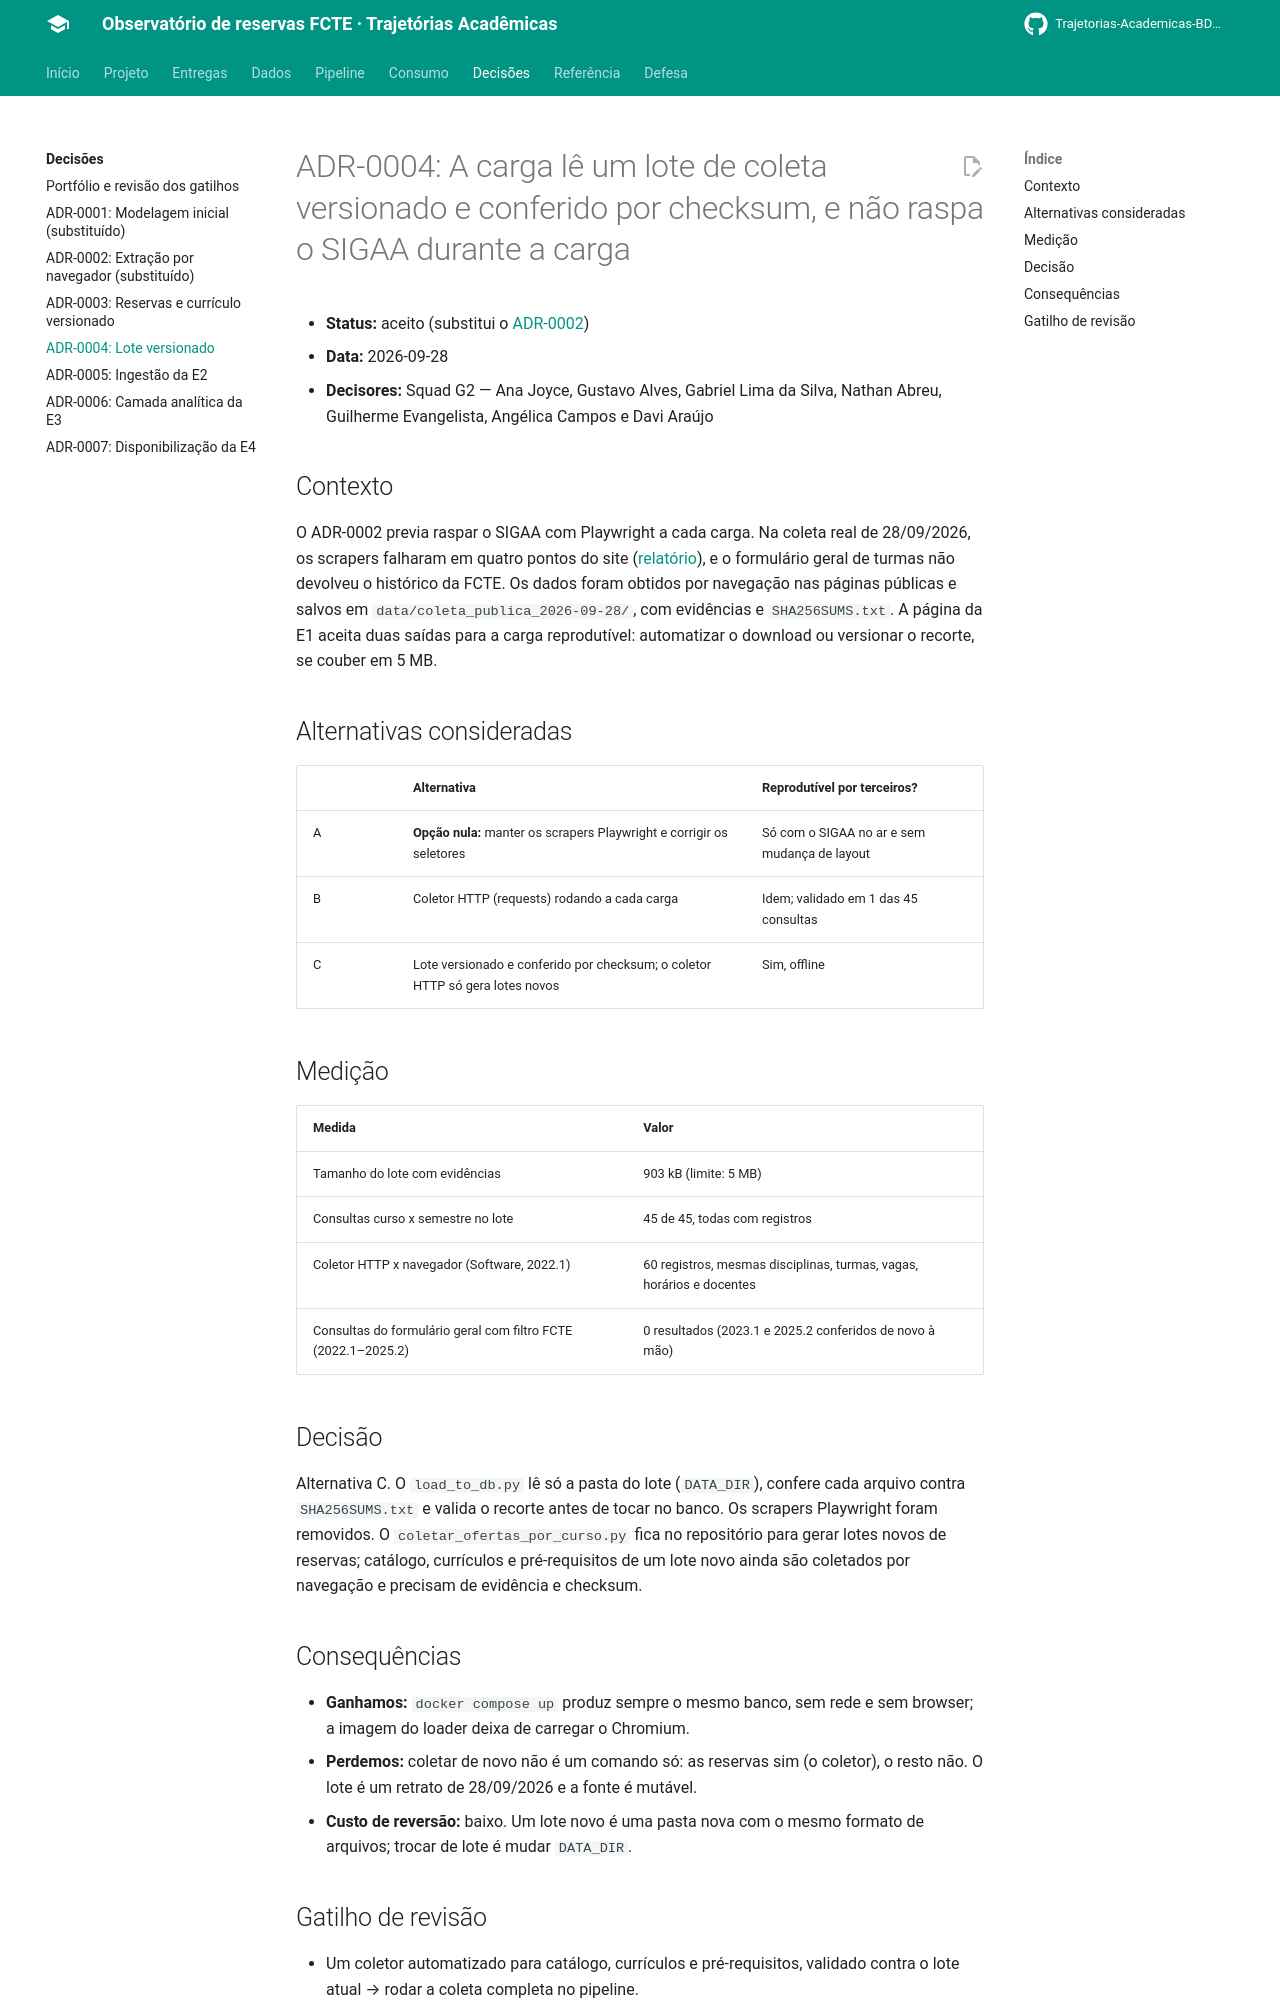

repository: Trajetorias-Academicas-BD2-2026-2/documentation · page: decisoes/0004-coleta-publica-versionada/index.html · generator: mkdocs

# ADR-0004: A carga lê um lote de coleta versionado e conferido por checksum, e não raspa o SIGAA durante a carga

- **Status:** aceito (substitui o [ADR-0002](0002-extracao-via-navegador-real.md))
- **Data:** 2026-09-28
- **Decisores:** Squad G2 — Ana Joyce, Gustavo Alves, Gabriel Lima da Silva, Nathan Abreu, Guilherme Evangelista, Angélica Campos e Davi Araújo

## Contexto

O ADR-0002 previa raspar o SIGAA com Playwright a cada carga. Na coleta
real de 28/09/2026, os scrapers falharam em quatro pontos do site
([relatório](https://github.com/Trajetorias-Academicas-BD2-2026-2/Trajetorias-academicas/blob/main/docs/COLETA_SIGAA_2026-09-28.md#falhas-do-scraper-original-observadas-no-site-real)),
e o formulário geral de turmas não devolveu o histórico da FCTE. Os dados
foram obtidos por navegação nas páginas públicas e salvos em
`data/coleta_publica_2026-09-28/`, com evidências e `SHA256SUMS.txt`. A
página da E1 aceita duas saídas para a carga reprodutível: automatizar o
download ou versionar o recorte, se couber em 5 MB.

## Alternativas consideradas

| | Alternativa | Reprodutível por terceiros? |
|---|---|---|
| A | **Opção nula:** manter os scrapers Playwright e corrigir os seletores | Só com o SIGAA no ar e sem mudança de layout |
| B | Coletor HTTP (requests) rodando a cada carga | Idem; validado em 1 das 45 consultas |
| C | Lote versionado e conferido por checksum; o coletor HTTP só gera lotes novos | Sim, offline |

## Medição

| Medida | Valor |
|---|---|
| Tamanho do lote com evidências | 903 kB (limite: 5 MB) |
| Consultas curso x semestre no lote | 45 de 45, todas com registros |
| Coletor HTTP x navegador (Software, 2022.1) | 60 registros, mesmas disciplinas, turmas, vagas, horários e docentes |
| Consultas do formulário geral com filtro FCTE (2022.1–2025.2) | 0 resultados (2023.1 e 2025.2 conferidos de novo à mão) |

## Decisão

Alternativa C. O `load_to_db.py` lê só a pasta do lote (`DATA_DIR`),
confere cada arquivo contra `SHA256SUMS.txt` e valida o recorte antes de
tocar no banco. Os scrapers Playwright foram removidos. O
`coletar_ofertas_por_curso.py` fica no repositório para gerar lotes novos
de reservas; catálogo, currículos e pré-requisitos de um lote novo ainda
são coletados por navegação e precisam de evidência e checksum.
